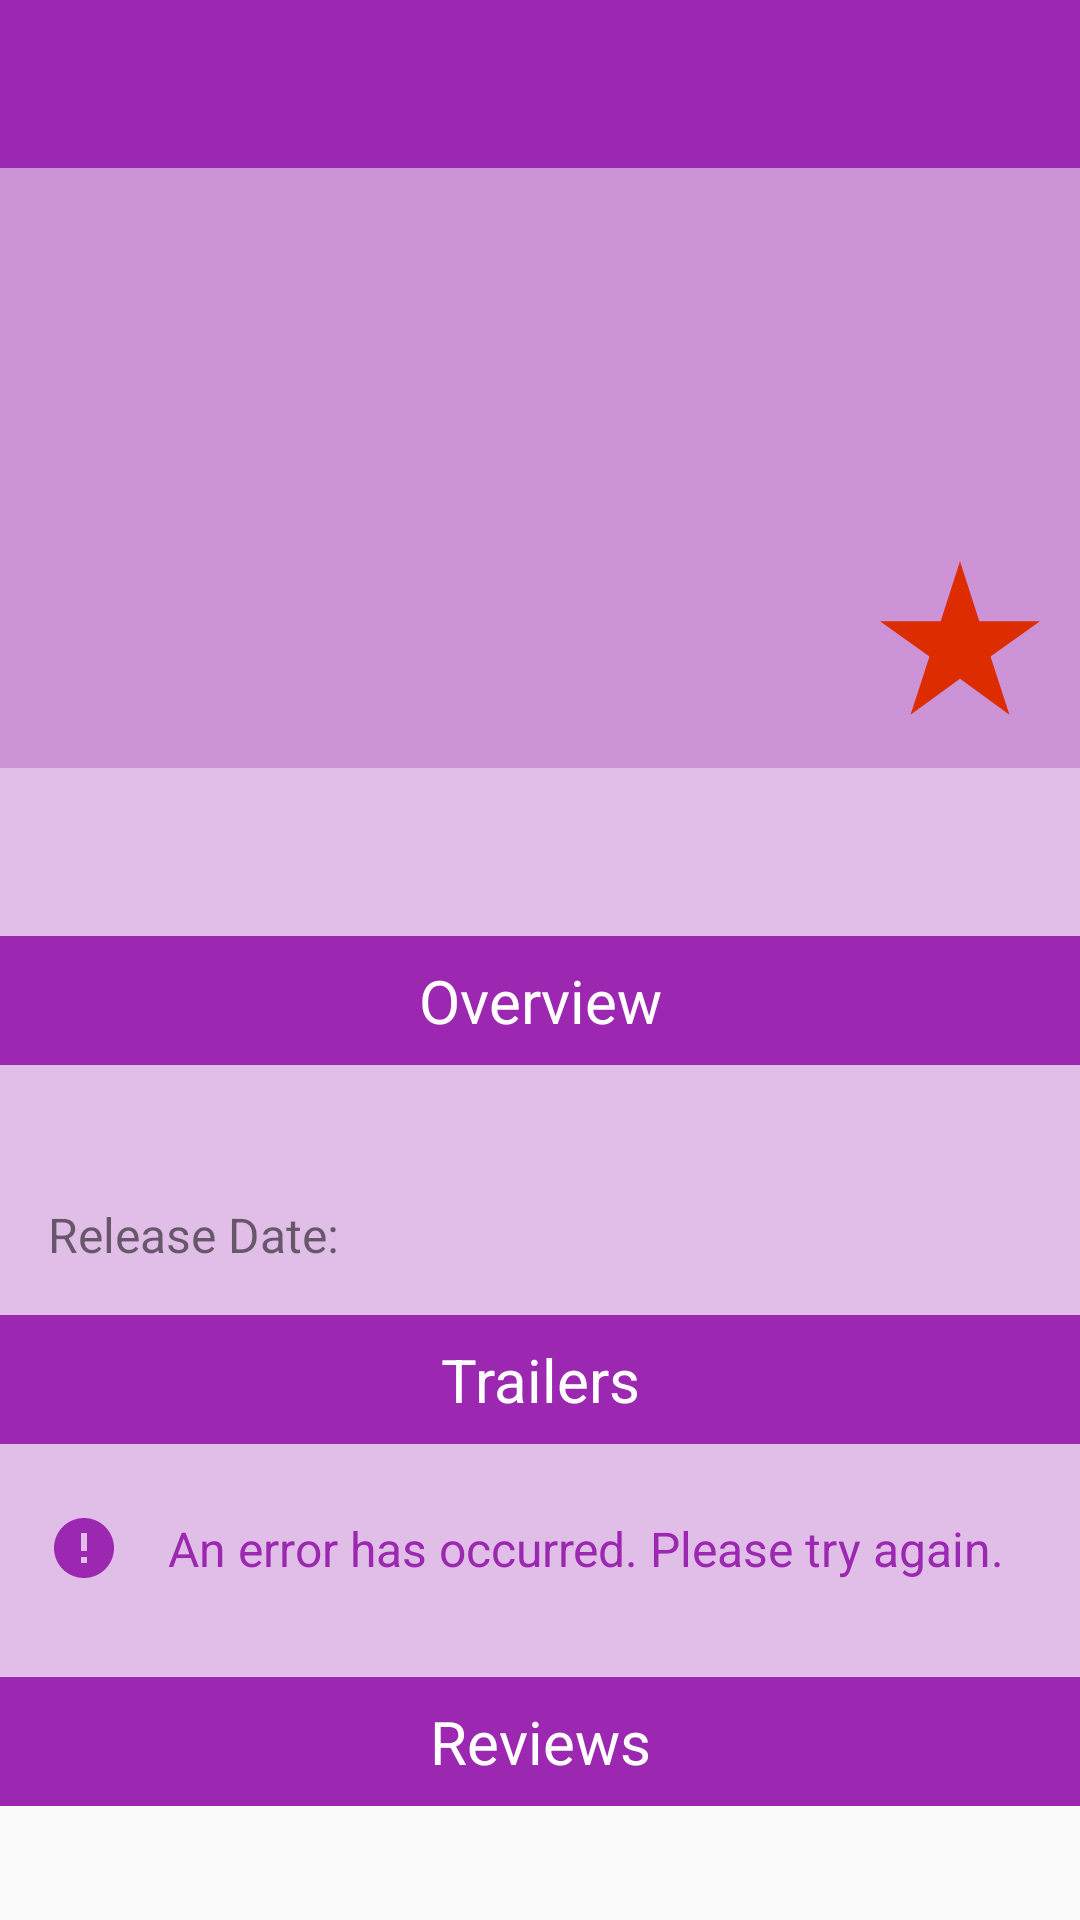

This screen was rendered from an Android layout file. Write that file and the resources it references.
<!-- AndroidManifest.xml: application theme AppTheme -->
<!-- res/layout/activity_details.xml -->
<?xml version="1.0" encoding="utf-8"?>
<ScrollView xmlns:android="http://schemas.android.com/apk/res/android"
    xmlns:app="http://schemas.android.com/apk/res-auto"
    android:layout_width="match_parent"
    android:layout_height="match_parent">

    <android.support.constraint.ConstraintLayout
        android:layout_width="match_parent"
        android:layout_height="wrap_content"
        android:background="@color/colorPrimaryLight">

        <android.support.v7.widget.Toolbar
            android:id="@+id/toolbar_details"
            android:layout_width="match_parent"
            android:layout_height="wrap_content"
            android:background="@color/colorPrimary"
            app:layout_constraintTop_toTopOf="parent" />

        <ImageButton
            android:id="@+id/icon_back"
            android:layout_width="wrap_content"
            android:layout_height="wrap_content"
            android:layout_marginBottom="8dp"
            android:layout_marginLeft="16dp"
            android:layout_marginStart="16dp"
            android:layout_marginTop="8dp"
            android:background="@color/transparent"
            android:contentDescription="@string/back"
            android:src="@drawable/ic_back"
            app:layout_constraintBottom_toBottomOf="@id/toolbar_details"
            app:layout_constraintStart_toStartOf="parent"
            app:layout_constraintTop_toTopOf="@id/toolbar_details" />

        <TextView
            android:id="@+id/tv_movie_original_title"
            android:layout_width="wrap_content"
            android:layout_height="wrap_content"
            android:layout_marginBottom="8dp"
            android:layout_marginEnd="16dp"
            android:layout_marginLeft="16dp"
            android:layout_marginRight="16dp"
            android:layout_marginStart="16dp"
            android:layout_marginTop="8dp"
            android:textColor="@color/colorWhite"
            android:textSize="16sp"
            app:layout_constraintBottom_toBottomOf="@id/toolbar_details"
            app:layout_constraintEnd_toEndOf="parent"
            app:layout_constraintStart_toEndOf="@+id/icon_back"
            app:layout_constraintTop_toTopOf="@id/toolbar_details" />

        <ImageView
            android:id="@+id/iv_movie_background"
            android:layout_width="match_parent"
            android:layout_height="200dp"
            android:background="@color/colorPrimary"
            android:contentDescription="@null"
            app:layout_constraintEnd_toEndOf="parent"
            app:layout_constraintStart_toStartOf="parent"
            app:layout_constraintTop_toBottomOf="@+id/toolbar_details" />

        <View
            android:layout_width="match_parent"
            android:layout_height="200dp"
            android:background="@color/transparent50"
            android:contentDescription="@null"
            app:layout_constraintTop_toBottomOf="@+id/toolbar_details" />

        <ImageView
            android:id="@+id/iv_movie_img_detail"
            android:layout_width="200dp"
            android:layout_height="200dp"
            android:layout_centerHorizontal="true"
            android:background="@color/transparent"
            android:contentDescription="@null"
            app:layout_constraintEnd_toEndOf="parent"
            app:layout_constraintStart_toStartOf="parent"
            app:layout_constraintTop_toTopOf="@+id/iv_movie_background" />

        <ImageView
            android:id="@+id/image_star"
            android:layout_width="80dp"
            android:layout_height="80dp"
            android:background="@drawable/ic_star_rate"
            android:contentDescription="@null"
            app:layout_constraintBottom_toBottomOf="@+id/iv_movie_background"
            app:layout_constraintEnd_toEndOf="@id/iv_movie_background" />

        <TextView
            android:id="@+id/tv_movie_vote_average"
            android:layout_width="wrap_content"
            android:layout_height="wrap_content"
            android:layout_margin="16dp"
            android:background="@color/transparent"
            android:gravity="center"
            android:textColor="@color/colorWhite"
            android:textSize="12sp"
            app:layout_constraintBottom_toBottomOf="@+id/image_star"
            app:layout_constraintEnd_toEndOf="@id/image_star"
            app:layout_constraintStart_toStartOf="@+id/image_star"
            app:layout_constraintTop_toTopOf="@+id/image_star" />

        <ImageButton
            android:id="@+id/image_favorite"
            android:layout_width="24dp"
            android:layout_height="24dp"
            android:layout_margin="16dp"
            android:background="@drawable/ic_baseline_favorite_border"
            android:contentDescription="@string/make_favorite"
            app:layout_constraintStart_toStartOf="parent"
            app:layout_constraintTop_toBottomOf="@id/iv_movie_background" />

        <TextView
            android:id="@+id/label_movie_overview"
            android:layout_width="match_parent"
            android:layout_height="wrap_content"
            android:layout_marginBottom="16dp"
            android:layout_marginTop="16dp"
            android:background="@color/colorPrimary"
            android:gravity="center"
            android:padding="8dp"
            android:text="@string/overview"
            android:textColor="@color/colorWhite"
            android:textSize="20sp"
            app:layout_constraintTop_toBottomOf="@id/image_favorite" />

        <TextView
            android:id="@+id/tv_movie_overview"
            android:layout_width="match_parent"
            android:layout_height="wrap_content"
            android:layout_marginLeft="16dp"
            android:layout_marginRight="16dp"
            android:layout_marginTop="8dp"
            android:textSize="16sp"
            app:layout_constraintTop_toBottomOf="@+id/label_movie_overview" />

        <TextView
            android:id="@+id/label_release_date"
            android:layout_width="wrap_content"
            android:layout_height="wrap_content"
            android:layout_margin="16dp"
            android:text="@string/date"
            android:textSize="16sp"
            app:layout_constraintBottom_toBottomOf="parent"
            app:layout_constraintStart_toStartOf="parent"
            app:layout_constraintTop_toBottomOf="@+id/tv_movie_overview"
            app:layout_constraintVertical_bias="0.0" />

        <TextView
            android:id="@+id/tv_release_date"
            android:layout_width="wrap_content"
            android:layout_height="wrap_content"
            android:layout_margin="16dp"
            android:textSize="16sp"
            app:layout_constraintBottom_toBottomOf="@+id/label_release_date"
            app:layout_constraintEnd_toEndOf="parent"
            app:layout_constraintHorizontal_bias="0.0"
            app:layout_constraintStart_toEndOf="@+id/label_release_date"
            app:layout_constraintTop_toTopOf="@+id/label_release_date" />

        <TextView
            android:id="@+id/label_movie_trailers"
            android:layout_width="match_parent"
            android:layout_height="wrap_content"
            android:layout_marginBottom="16dp"
            android:layout_marginTop="16dp"
            android:background="@color/colorPrimary"
            android:gravity="center"
            android:padding="8dp"
            android:text="@string/trailers"
            android:textColor="@color/colorWhite"
            android:textSize="20sp"
            app:layout_constraintTop_toBottomOf="@+id/label_release_date" />

        <LinearLayout
            android:id="@+id/view_error_trailer"
            android:layout_width="match_parent"
            android:layout_height="wrap_content"
            android:layout_marginTop="8dp"
            android:background="@color/colorPrimaryLight"
            android:visibility="visible"
            app:layout_constraintTop_toBottomOf="@+id/label_movie_trailers">

            <ImageView
                android:id="@+id/iv_error_trailer"
                android:layout_width="wrap_content"
                android:layout_height="wrap_content"
                android:layout_gravity="center"
                android:layout_marginLeft="16dp"
                android:layout_marginStart="16dp"
                android:background="@drawable/ic_baseline_error"
                android:contentDescription="@null" />

            <TextView
                android:id="@+id/tv_error_trailer"
                android:layout_width="wrap_content"
                android:layout_height="wrap_content"
                android:padding="16dp"
                android:text="@string/error_message_default"
                android:textColor="@color/colorPrimary"
                android:textSize="16sp" />

        </LinearLayout>

        <android.support.v7.widget.RecyclerView
            android:id="@+id/recycler_trailers"
            android:visibility="gone"
            android:layout_width="match_parent"
            android:layout_height="wrap_content"
            app:layout_constraintTop_toBottomOf="@+id/view_error_trailer" />

        <TextView
            android:id="@+id/label_movie_review"
            android:layout_width="match_parent"
            android:layout_height="wrap_content"
            android:layout_marginBottom="16dp"
            android:layout_marginTop="16dp"
            android:background="@color/colorPrimary"
            android:gravity="center"
            android:padding="8dp"
            android:text="@string/reviews"
            android:textColor="@color/colorWhite"
            android:textSize="20sp"
            app:layout_constraintTop_toBottomOf="@+id/recycler_trailers" />

        <LinearLayout
            android:id="@+id/view_error_review"
            android:layout_width="match_parent"
            android:layout_height="wrap_content"
            android:layout_marginTop="8dp"
            android:layout_marginBottom="8dp"
            android:background="@color/colorPrimaryLight"
            android:visibility="gone"
            app:layout_constraintTop_toBottomOf="@+id/label_movie_review">

            <ImageView
                android:id="@+id/iv_error_review"
                android:layout_width="wrap_content"
                android:layout_height="wrap_content"
                android:layout_gravity="center"
                android:layout_marginLeft="16dp"
                android:layout_marginStart="16dp"
                android:background="@drawable/ic_baseline_error"
                android:contentDescription="@null" />

            <TextView
                android:id="@+id/tv_error_review"
                android:layout_width="wrap_content"
                android:layout_height="wrap_content"
                android:padding="16dp"
                android:text="@string/error_message_default"
                android:textColor="@color/colorPrimary"
                android:textSize="16sp" />

        </LinearLayout>

        <android.support.v7.widget.RecyclerView
            android:id="@+id/recycler_reviews"
            android:layout_width="match_parent"
            android:layout_height="wrap_content"
            app:layout_constraintTop_toBottomOf="@+id/view_error_review" />

    </android.support.constraint.ConstraintLayout>
</ScrollView>
<!-- resources referenced by this layout -->
<resources>
  <color name="colorPrimary">#9C27B0</color>
  <color name="colorPrimaryLight">#E1BEE7</color>
  <color name="colorWhite">#FFFFFF</color>
  <color name="transparent">#00ff0000</color>
  <color name="transparent50">#80FFFFFF</color>
  <!-- drawable ic_baseline_error (drawable) -->
  <vector xmlns:android="http://schemas.android.com/apk/res/android"
      android:width="24dp"
      android:height="24dp"
      android:viewportWidth="24"
      android:viewportHeight="24">
    <path
        android:fillColor="#FF9C27B0"
        android:pathData="M12,2C6.48,2 2,6.48 2,12s4.48,10 10,10 10,-4.48 10,-10S17.52,2 12,2zM13,17h-2v-2h2v2zM13,13h-2L11,7h2v6z"/>
  </vector>
  <!-- drawable ic_star_rate (drawable) -->
  <vector android:height="50dp" android:viewportHeight="18"
      android:viewportWidth="18" android:width="50dp" xmlns:android="http://schemas.android.com/apk/res/android">
      <path android:fillColor="#DD2C00" android:pathData="M9,11.3l3.71,2.7 -1.42,-4.36L15,7h-4.55L9,2.5 7.55,7H3l3.71,2.64L5.29,14z"/>
  </vector>
  <string name="back">Back</string>
  <string name="date">Release Date:</string>
  <string name="error_message_default">An error has occurred. Please try again.</string>
  <string name="make_favorite">Make favorite</string>
  <string name="overview">Overview</string>
  <string name="reviews">Reviews</string>
  <string name="trailers">Trailers</string>
  <style name="AppTheme" parent="Theme.AppCompat.Light.DarkActionBar">
          
          <item name="android:actionBarStyle">@style/MyActionBar</item>
          <item name="colorPrimary">@color/colorPrimary</item>
          <item name="colorPrimaryDark">@color/colorPrimaryDark</item>
          <item name="colorAccent">@color/colorAccent</item>
      </style>
  <style name="MyActionBar" parent="Theme.AppCompat.Light">
          <item name="android:background">@color/colorPrimaryDark</item>
          <item name="android:textColor">@color/colorWhite</item>
      </style>
  <color name="colorPrimaryDark">#7B1FA2</color>
  <color name="colorAccent">#FFC107</color>
</resources>
